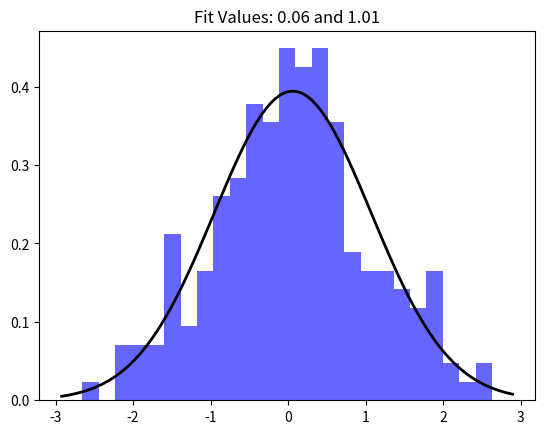

Write the Python code that produced this figure.
'''
[redacted]
Date: 2024-05-09 11:01:26
[redacted]
LastEditTime: 2024-05-09 17:25:04
FilePath: \QA_FT_DATA\normal_distribution.py
Description: 这是默认设置,请设置`customMade`, 打开koroFileHeader查看配置 进行设置: https://github.com/OBKoro1/koro1FileHeader/wiki/%E9%85%8D%E7%BD%AE
'''

# -------------------验证calc_cpk.py算法----------------------
import numpy as np
from scipy.stats import norm
import matplotlib.pyplot as plt
import pandas as pd
  
# 生成一个200个数据点的标准正态分布随机样本。均值，标准差，数据量
data = np.random.normal(0, 1, 200)
print(data)

# 导出正态分布随机数
df = pd.DataFrame(data)
df.to_csv('files.csv', index = False)
  
# 拟合正态分布曲线，拟合均值mu，拟合标准差std
mu, std = norm.fit(data)
  
# 绘制直方图。数据，区间个数，图标样式颜色
plt.hist(data, bins=25, density=True, alpha=0.6, color='b')

# 绘制PDF
xmin, xmax = plt.xlim()
x = np.linspace(xmin, xmax, 100)
p = norm.pdf(x, mu, std)

# 设置标题为拟合后的均值和标准差  
plt.plot(x, p, 'k', linewidth=2)
title = "Fit Values: {:.2f} and {:.2f}".format(mu, std)
plt.title(title)
  
plt.show()


# 计算标准正态分布的数据的cpk
cpk_list = []
df_out = pd.DataFrame()
for chip_flag in range(0, 200):

    μ = df.iloc[chip_flag][0]

    USL = 0 + 3*1
    LSL = 0 - 3*1
    
    up = (USL - μ) / 3
    down = (μ - LSL) / 3
    
    # print(df)
    if up < down:
        cpk_list.append(up)
        print('第 ',chip_flag ,' pcs遍历结束,cpk为 up = ',up)
    else:
        cpk_list.append(down)
        print('第 ',chip_flag ,' pcs遍历结束,cpk为 down = ', down)
    
    # df_out[chip_flag] = cpk_list
    
# df_out.index = df.index + 1
# df_out.to_csv('test_cpk_data.csv')

print('.')